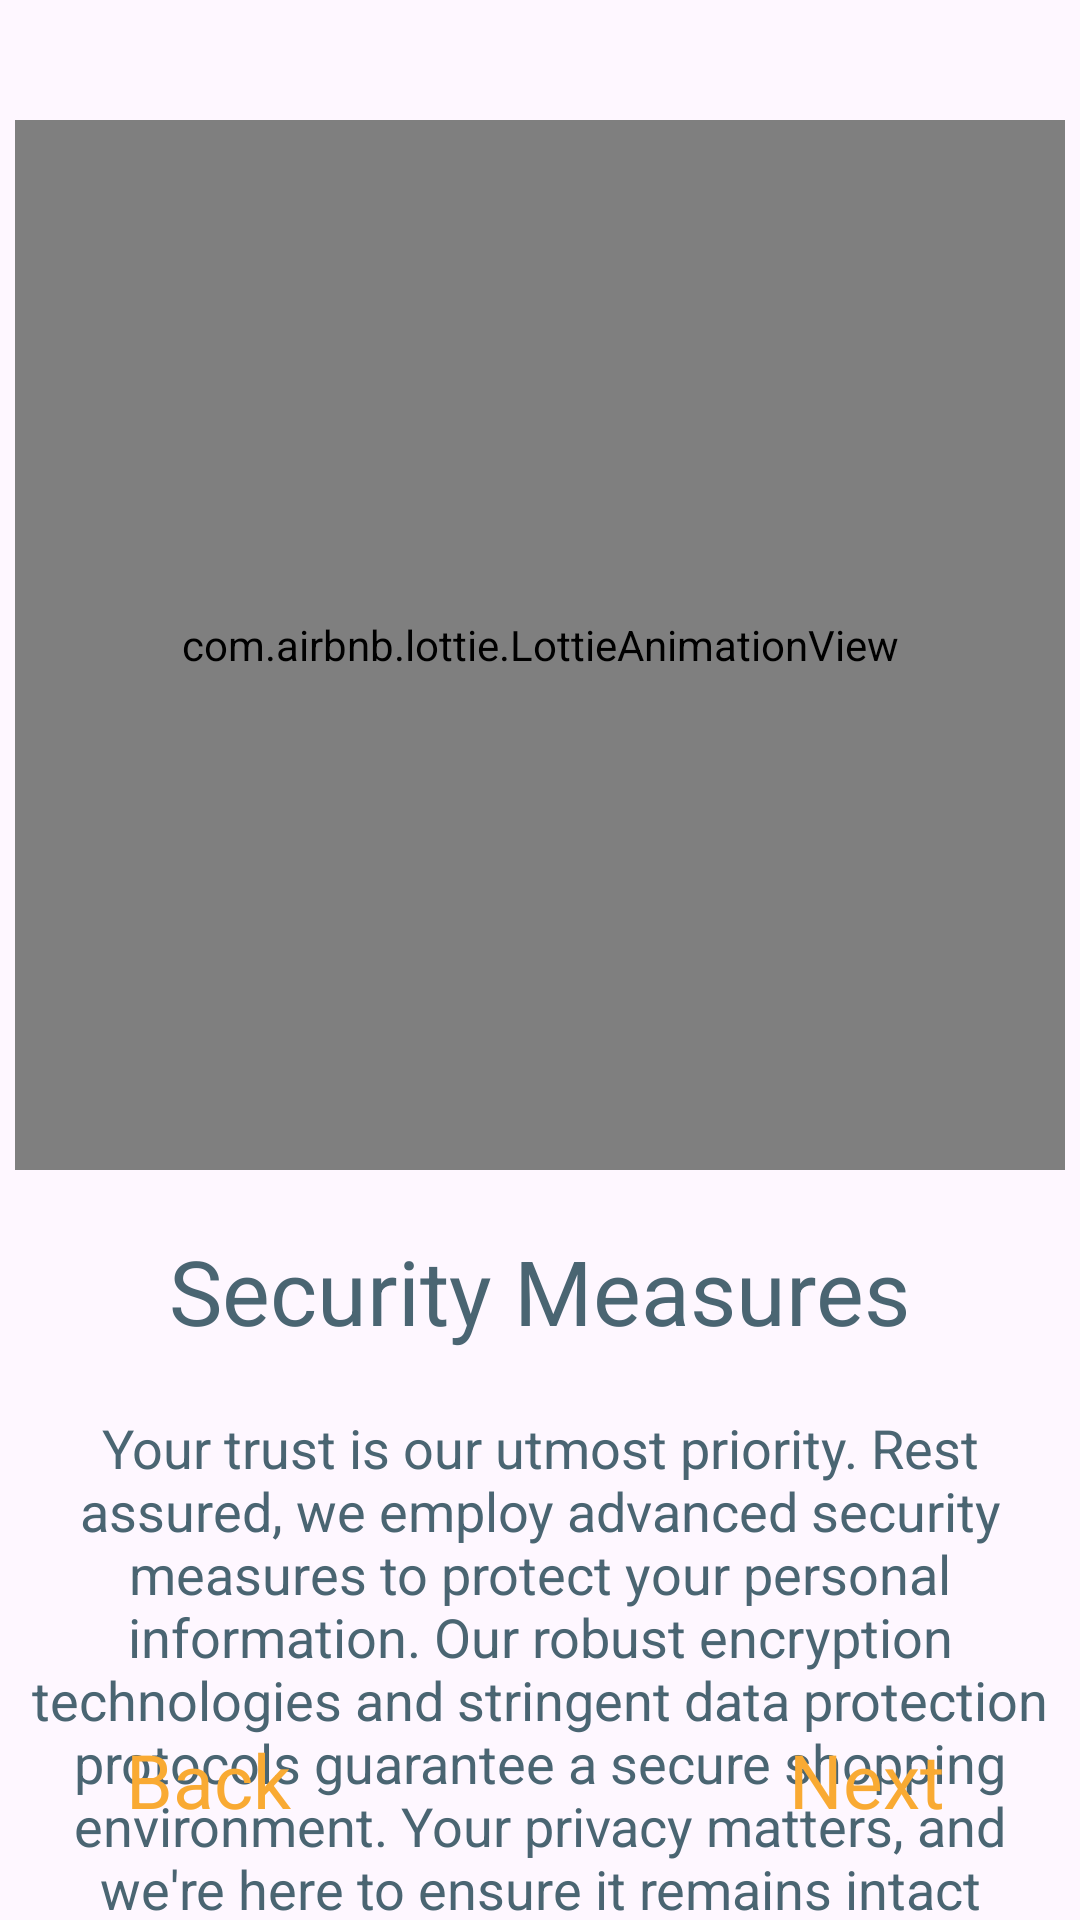

Reconstruct the res/layout file that produces this screen, plus the resources it refers to.
<!-- AndroidManifest.xml: application theme Theme.FTechnology -->
<!-- res/layout/fragment_second_screen.xml -->
<?xml version="1.0" encoding="utf-8"?>
<androidx.constraintlayout.widget.ConstraintLayout xmlns:android="http://schemas.android.com/apk/res/android"
    xmlns:app="http://schemas.android.com/apk/res-auto"
    xmlns:tools="http://schemas.android.com/tools"
    android:layout_width="match_parent"
    android:layout_height="match_parent"
    tools:context=".presentation.screen.onboarding.screens.FirstScreen">

    <com.airbnb.lottie.LottieAnimationView
        android:id="@+id/lottieAnimationView"
        android:layout_width="350dp"
        android:layout_height="350dp"
        android:layout_marginTop="40dp"
        app:layout_constraintEnd_toEndOf="parent"
        app:layout_constraintHorizontal_bias="0.491"
        app:layout_constraintStart_toStartOf="parent"
        app:layout_constraintTop_toTopOf="parent"
        app:lottie_autoPlay="true"
        app:lottie_loop="true"
        app:lottie_rawRes="@raw/secure_anim">

    </com.airbnb.lottie.LottieAnimationView>


    <TextView
        android:id="@+id/tvSecureTitle"
        android:layout_width="wrap_content"
        android:layout_height="wrap_content"
        android:layout_marginTop="20dp"
        android:text="@string/secure_title"
        android:textColor="@color/primary600"
        android:textAlignment="center"
        android:textSize="30dp"
        app:layout_constraintEnd_toEndOf="parent"
        app:layout_constraintHorizontal_bias="0.496"
        app:layout_constraintStart_toStartOf="parent"
        app:layout_constraintTop_toBottomOf="@+id/lottieAnimationView">


    </TextView>

    <TextView
        android:id="@+id/tvSecureDescription"
        android:layout_width="wrap_content"
        android:layout_height="wrap_content"
        android:layout_marginVertical="10dp"
        android:layout_marginTop="16dp"
        android:padding="10dp"
        android:text="@string/secure_msg"
        android:textAlignment="center"
        android:textColor="@color/primary600"
        android:textSize="18dp"
        app:layout_constraintEnd_toEndOf="parent"
        app:layout_constraintHorizontal_bias="1.0"
        app:layout_constraintStart_toStartOf="parent"
        app:layout_constraintTop_toBottomOf="@+id/tvSecureTitle" />

    <TextView
        android:id="@+id/tvBack"
        android:layout_width="wrap_content"
        android:layout_height="wrap_content"
        android:layout_marginStart="10dp"
        android:layout_marginBottom="30dp"
        android:text="@string/back"
        android:textColor="@color/secondary500"
        android:textSize="25dp"
        app:layout_constraintBottom_toBottomOf="parent"
        app:layout_constraintEnd_toStartOf="@+id/tvNext2"
        app:layout_constraintHorizontal_bias="0.162"
        app:layout_constraintStart_toStartOf="parent" />

    <TextView
        android:id="@+id/tvNext2"
        android:layout_width="wrap_content"
        android:layout_height="wrap_content"
        android:layout_marginEnd="45dp"
        android:layout_marginBottom="30dp"
        android:text="@string/next"
        android:textColor="@color/secondary500"
        android:textSize="25dp"
        app:layout_constraintBottom_toBottomOf="parent"
        app:layout_constraintEnd_toEndOf="parent" />

</androidx.constraintlayout.widget.ConstraintLayout>
<!-- resources referenced by this layout -->
<resources>
  <color name="primary600">#4A6572</color>
  <color name="secondary500">#F9AA33</color>
  <string name="back">Back</string>
  <string name="next">Next</string>
  <string name="secure_msg">Your trust is our utmost priority. Rest assured, we employ advanced security measures to protect your personal information. Our robust encryption technologies and stringent data protection protocols guarantee a secure shopping environment. Your privacy matters, and we\'re here to ensure it remains intact throughout your journey with us.</string>
  <string name="secure_title">Security Measures</string>
  <style name="Theme.FTechnology" parent="Base.Theme.FTechnology" />
  <style name="Base.Theme.FTechnology" parent="Theme.Material3.DayNight.NoActionBar">
          
          
          <item name="android:statusBarColor">@color/primary800</item>
      </style>
  <color name="primary800">#232F34</color>
</resources>
